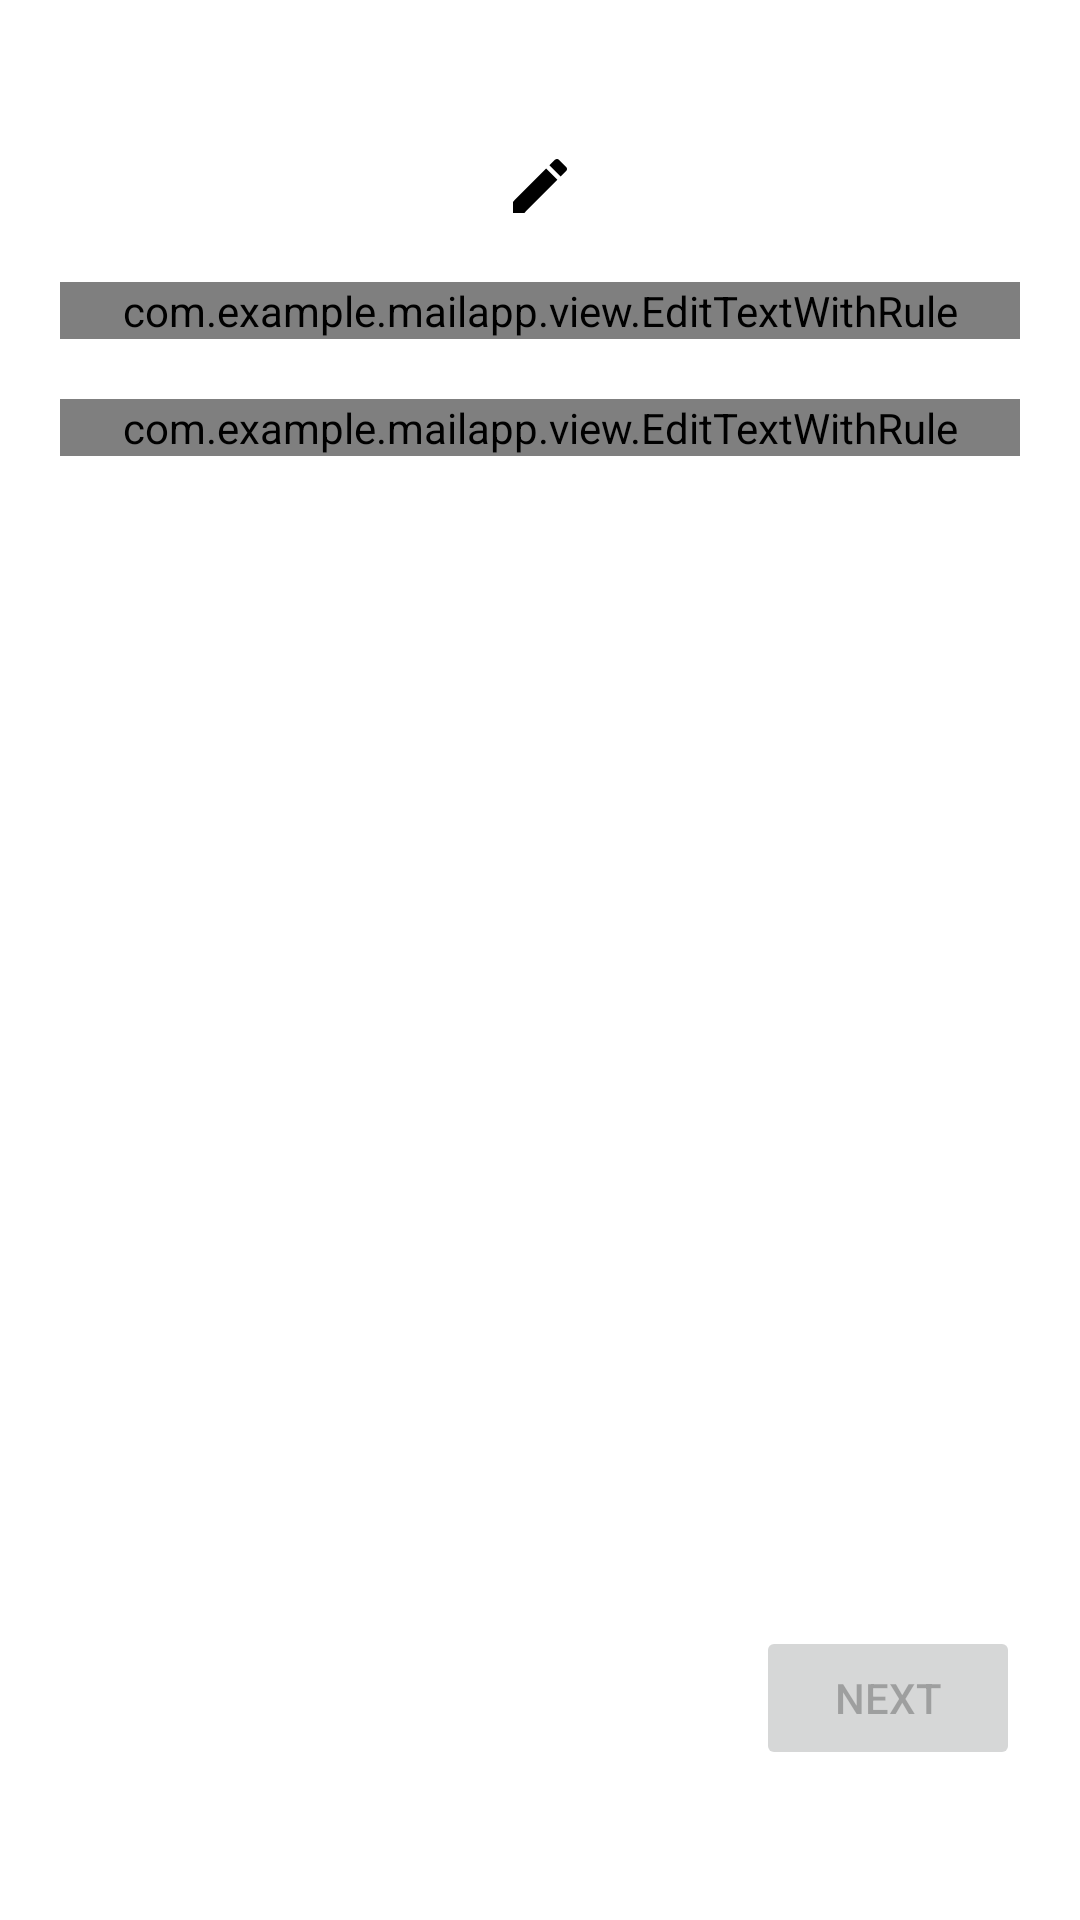

The Android layout XML behind this screen, and the referenced resources:
<!-- AndroidManifest.xml: application theme Theme.MailApp -->
<!-- res/layout/activity_login.xml -->
<?xml version="1.0" encoding="utf-8"?>
<layout>
    <androidx.constraintlayout.widget.ConstraintLayout xmlns:android="http://schemas.android.com/apk/res/android"
        xmlns:app="http://schemas.android.com/apk/res-auto"
        xmlns:tools="http://schemas.android.com/tools"
        android:layout_width="match_parent"
        android:layout_height="match_parent"
        tools:context=".ui.activities.LoginActivity"
        android:id="@+id/background"
        >

        <ImageView
            app:layout_constraintTop_toTopOf="parent"
            app:layout_constraintEnd_toEndOf="parent"
            app:layout_constraintStart_toStartOf="parent"

            android:id="@+id/iv"
            android:layout_marginTop="50dp"
            android:src="@drawable/ic_create"
            android:layout_width="wrap_content"
            android:layout_height="wrap_content"
            />

        <com.example.mailapp.view.EditTextWithRule
            app:layout_constraintTop_toBottomOf="@+id/iv"
            app:layout_constraintStart_toStartOf="parent"
            app:layout_constraintEnd_toEndOf="parent"

            android:id="@+id/editTextWithRuleNickname"
            android:layout_marginTop="20dp"
            android:layout_marginHorizontal="20dp"
            android:layout_width="match_parent"
            android:layout_height="wrap_content"
            />

        <com.example.mailapp.view.EditTextWithRule
            app:layout_constraintVertical_chainStyle="spread_inside"
            app:layout_constraintBottom_toTopOf="@+id/btnNext"
            app:layout_constraintTop_toBottomOf="@+id/editTextWithRuleNickname"
            app:layout_constraintStart_toStartOf="parent"
            app:layout_constraintEnd_toEndOf="parent"

            android:id="@+id/editTextWithRuleEmail"
            android:layout_marginTop="20dp"
            android:layout_marginHorizontal="20dp"
            android:layout_width="match_parent"
            android:layout_height="wrap_content"
            />

        <Button
            app:layout_constraintVertical_chainStyle="spread_inside"
            app:layout_constraintTop_toBottomOf="@+id/editTextWithRuleEmail"
            app:layout_constraintBottom_toBottomOf="parent"
            app:layout_constraintEnd_toEndOf="parent"
            android:layout_marginEnd="20dp"
            android:layout_marginBottom="50dp"

            android:enabled="false"
            android:text="@string/btn_next"
            android:id="@+id/btnNext"
            android:layout_width="wrap_content"
            android:layout_height="wrap_content"
            />

    </androidx.constraintlayout.widget.ConstraintLayout>
</layout>
<!-- resources referenced by this layout -->
<resources>
  <!-- drawable ic_create (drawable) -->
  <vector
      android:height="24dp"
      android:viewportHeight="24"
      android:viewportWidth="24"
      android:width="24dp"
      xmlns:android="http://schemas.android.com/apk/res/android">
      <path
          android:fillColor="?colorOnSecondary"
          android:pathData="M3,17.25V21h3.75L17.81,9.94l-3.75,-3.75L3,17.25zM20.71,7.04c0.39,-0.39 0.39,-1.02 0,-1.41l-2.34,-2.34c-0.39,-0.39 -1.02,-0.39 -1.41,0l-1.83,1.83 3.75,3.75 1.83,-1.83z"
          />
  </vector>
  <string name="btn_next">next</string>
  <style name="Theme.MailApp" parent="Theme.MaterialComponents.DayNight.NoActionBar">
          
          <item name="colorPrimary">@color/purple_500</item>
          <item name="colorPrimaryVariant">@color/purple_700</item>
          <item name="colorOnPrimary">@color/white</item>
          
          <item name="colorSecondary">@color/teal_200</item>
          <item name="colorSecondaryVariant">@color/teal_700</item>
          <item name="colorOnSecondary">@color/black</item>
          
          <item name="android:statusBarColor" tools:targetApi="l">?attr/colorPrimaryVariant</item>
          
  
          <item name="textTitleColor">@color/text_title_color</item>
          <item name="textContentColor">@color/text_content_color</item>
      </style>
  <color name="purple_500">#FF6200EE</color>
  <color name="purple_700">#FF3700B3</color>
  <color name="white">#FFFFFFFF</color>
  <color name="teal_200">#FF03DAC5</color>
  <color name="teal_700">#FF018786</color>
  <color name="black">#FF000000</color>
  <color name="text_title_color">#3d3d3d</color>
  <color name="text_content_color">#8C8B8B</color>
</resources>
